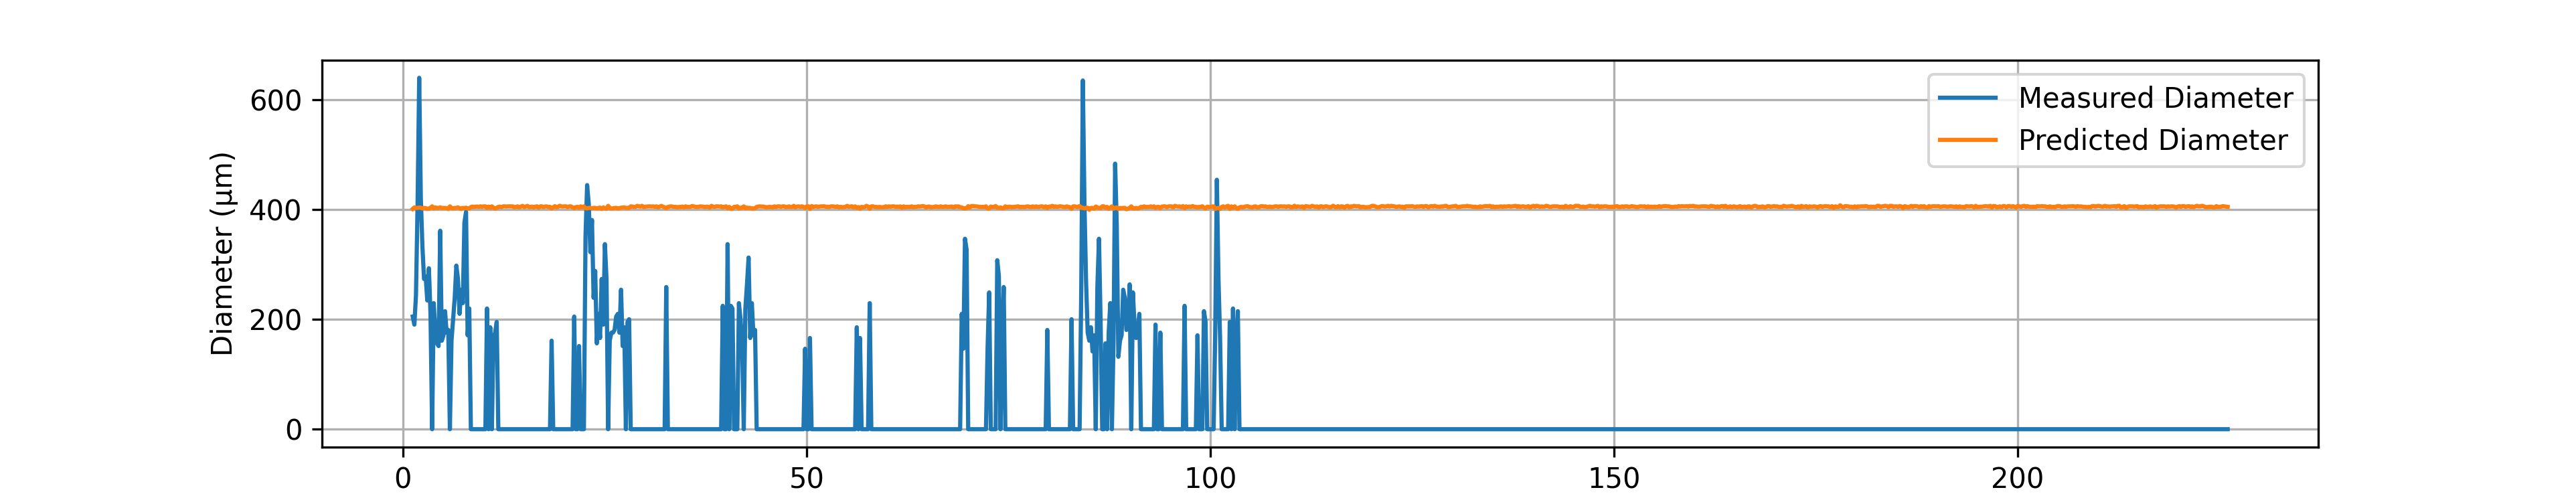

The table this chart was drawn from, first rows:
# material: Nylon PA6
# geometry: 7ch
# preform_diameter: 20.0
# material_color: White
# temperature_C: 170*
# drawdown_ratio: 50.0
# trial_number: 008
# operator: Ahmed_Akila
# start_time: 2026-02-06 10:18:37
# notes: Strating at a temperature of 17…
Time(s), Feed(mm/min), Wind(m/min), Diameter(um), Predicted_diameter(um)
1.22, 2.01, 4.99, 205.3, 401.4
1.42, 2.04, 4.99, 190.6, 404.2
1.62, 2.03, 4.99, 244.4, 403.2
1.82, 2.03, 4.99, 410.6, 403.2
2.02, 2.03, 4.98, 640.3, 403.8
2.22, 2.04, 5.01, 420.3, 403.6
2.42, 2.02, 4.99, 332.4, 402.3
2.62, 2.03, 4.99, 273.7, 403.2
2.82, 2.03, 5.01, 278.6, 402.7
3.02, 2.02, 5.01, 234.6, 401.8
3.22, 2.02, 5.01, 293.3, 401.8
3.42, 2.04, 5.01, 210.2, 403.6
3.62, 2.09, 5.06, 0.00, 406
3.82, 2.02, 4.99, 229.7, 402.3
4.02, 2.04, 4.99, 175.9, 404.2
4.22, 2.03, 4.99, 156.4, 403.2
4.42, 2.03, 4.99, 151.5, 403.2
4.62, 2.04, 4.99, 361.7, 404.2
4.82, 2.02, 4.98, 161.3, 402.9
5.02, 2.03, 4.99, 171.1, 403.2
5.22, 2.03, 4.99, 215.1, 403.2
5.42, 2.02, 4.98, 175.9, 402.9
5.62, 2.01, 4.99, 180.8, 401.4
5.82, 2.09, 5.06, 0.00, 406
6.02, 2.03, 4.99, 161.3, 403.2
6.22, 2.02, 4.99, 200.4, 402.3
6.42, 2.03, 4.99, 239.5, 403.2
6.62, 2.03, 4.99, 298.1, 403.2
6.82, 2.04, 4.99, 273.7, 404.2
7.02, 2.03, 5.01, 210.2, 402.7
7.22, 2.01, 4.99, 254.2, 401.4
7.42, 2.03, 4.99, 229.7, 403.2
7.62, 2.03, 5.01, 376.3, 402.7
7.82, 2.04, 5.01, 395.9, 403.6
8.02, 2.01, 4.98, 171.1, 401.9
8.22, 2.03, 5.02, 219.9, 402.2
8.42, 2.07, 5.05, 0.00, 404.8
8.62, 2.08, 5.05, 0.00, 405.7
8.82, 2.08, 5.06, 0.00, 405.1
9.02, 2.09, 5.07, 0.00, 405.5
9.22, 2.08, 5.05, 0.00, 405.7
9.42, 2.08, 5.06, 0.00, 405.1
9.62, 2.09, 5.06, 0.00, 406
9.82, 2.08, 5.06, 0.00, 405.1
10.02, 2.09, 5.06, 0.00, 406
10.22, 2.09, 5.06, 0.00, 406
10.42, 2.03, 4.99, 219.9, 403.2
10.62, 2.08, 5.05, 0.00, 405.7
10.82, 2.03, 4.99, 185.7, 403.2
11.02, 2.09, 5.06, 0.00, 406
... 1,079 more rows
